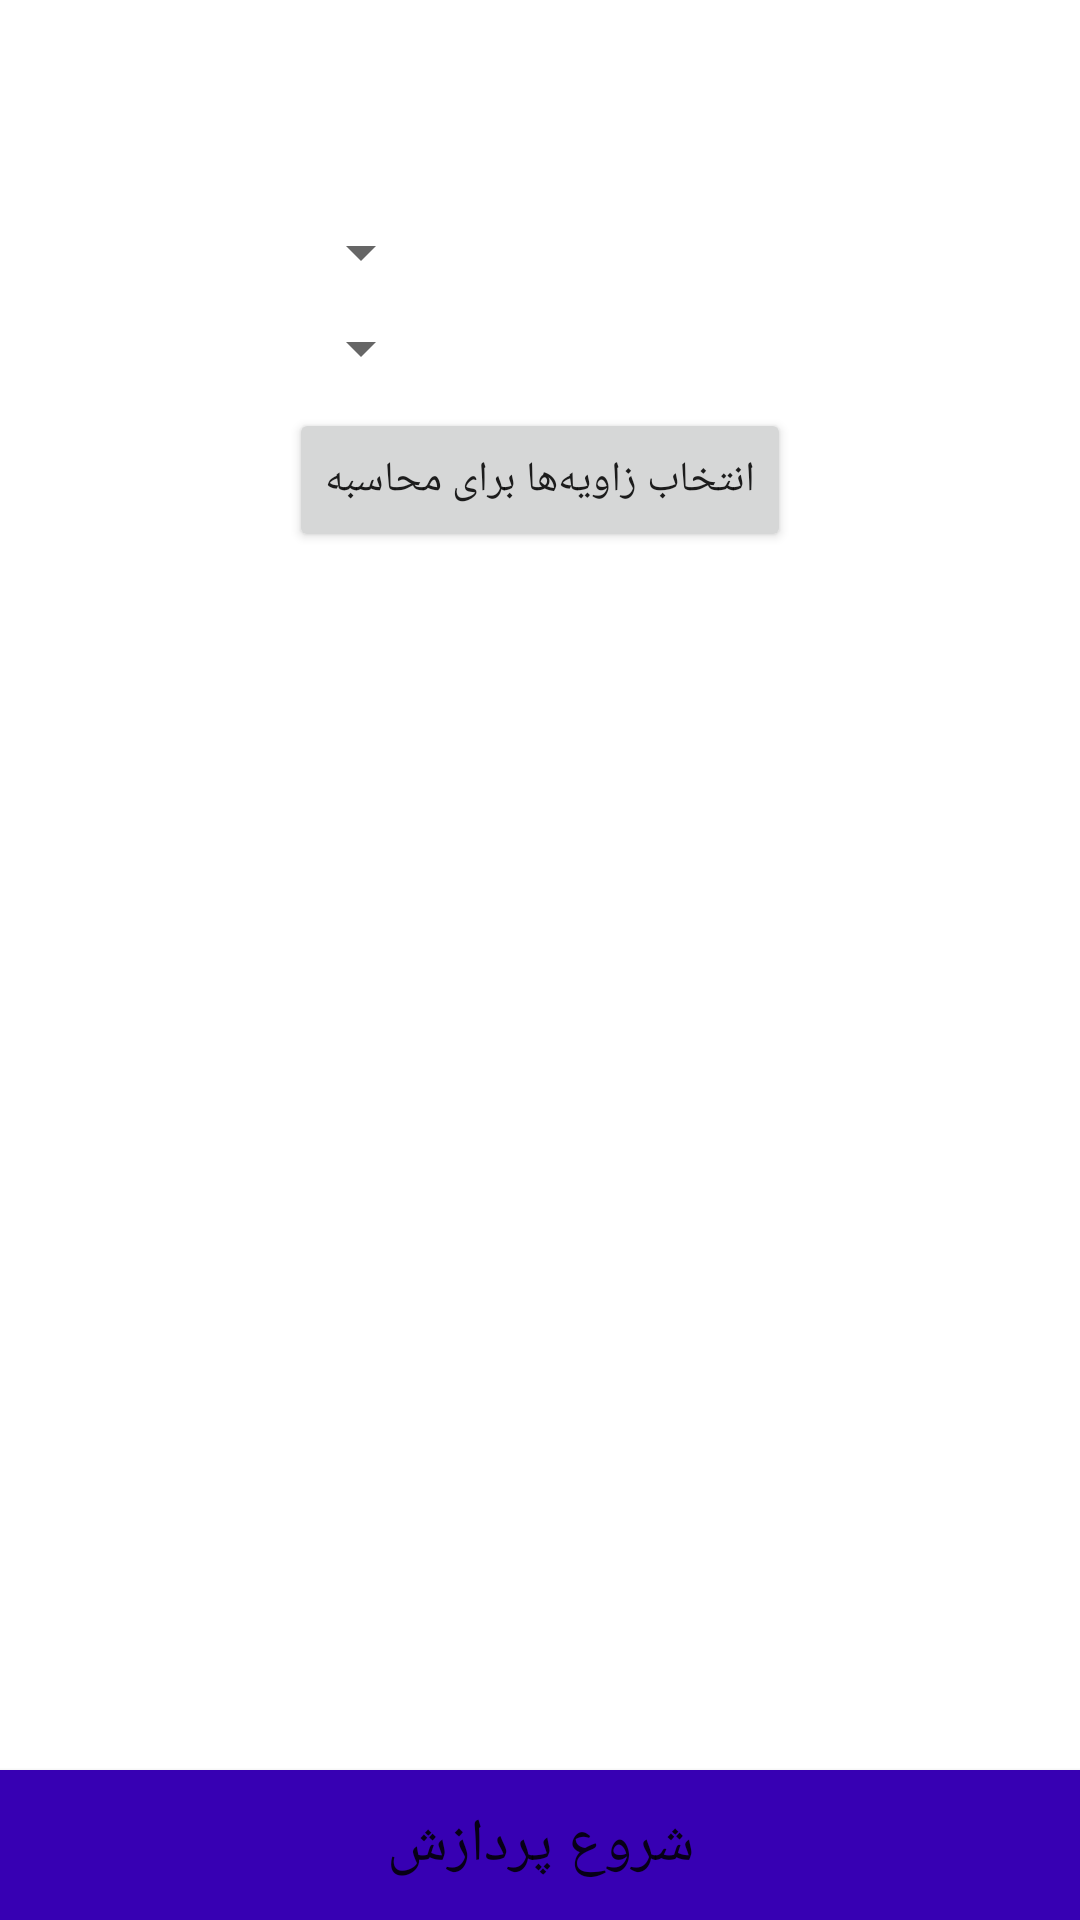

Layout XML and referenced resources for this Android screen:
<!-- AndroidManifest.xml: application theme Theme.Handy -->
<!-- res/layout/activity_main.xml -->
<?xml version="1.0" encoding="utf-8"?>
<androidx.constraintlayout.widget.ConstraintLayout xmlns:android="http://schemas.android.com/apk/res/android"
    xmlns:app="http://schemas.android.com/apk/res-auto"
    xmlns:tools="http://schemas.android.com/tools"
    android:layout_width="match_parent"
    android:layout_height="match_parent"
    android:layoutDirection="rtl"
    tools:context=".activities.MainActivity">

    <androidx.constraintlayout.widget.Guideline
        android:id="@+id/guideline_center_horizontal"
        android:layout_width="wrap_content"
        android:layout_height="wrap_content"
        android:orientation="horizontal"
        app:layout_constraintGuide_percent="0.1" />

    <androidx.constraintlayout.widget.Guideline
        android:id="@+id/guideline_center_vertical"
        android:layout_width="wrap_content"
        android:layout_height="wrap_content"
        android:orientation="vertical"
        app:layout_constraintGuide_percent="0.1" />

    <androidx.appcompat.widget.AppCompatSpinner
        android:id="@+id/input_source_spinner"
        android:layout_width="0dp"
        android:layout_height="wrap_content"
        android:spinnerMode="dropdown"
        app:layout_constraintBottom_toTopOf="@id/usage_spinner"
        app:layout_constraintEnd_toEndOf="@id/angle_selection_button"
        app:layout_constraintHorizontal_bias="0"
        app:layout_constraintStart_toEndOf="@id/guideline_center_vertical"
        app:layout_constraintTop_toBottomOf="@id/guideline_center_horizontal" />

    <androidx.appcompat.widget.AppCompatSpinner
        android:id="@+id/usage_spinner"
        android:layout_width="0dp"
        android:layout_height="wrap_content"
        android:spinnerMode="dropdown"
        app:layout_constraintBottom_toTopOf="@id/angle_selection_button"
        app:layout_constraintEnd_toEndOf="@id/angle_selection_button"
        app:layout_constraintHorizontal_bias="0"
        app:layout_constraintStart_toEndOf="@id/guideline_center_vertical"
        app:layout_constraintTop_toBottomOf="@id/input_source_spinner" />

    <Button
        android:id="@+id/angle_selection_button"
        android:layout_width="wrap_content"
        android:layout_height="wrap_content"
        android:text="@string/select_angle_title"
        app:layout_constraintBottom_toTopOf="@id/guideline_center_horizontal_second"
        app:layout_constraintEnd_toEndOf="parent"
        app:layout_constraintStart_toStartOf="parent"
        app:layout_constraintTop_toBottomOf="@id/usage_spinner" />

    <androidx.constraintlayout.widget.Guideline
        android:id="@+id/guideline_center_horizontal_second"
        android:layout_width="wrap_content"
        android:layout_height="wrap_content"
        android:orientation="horizontal"
        app:layout_constraintGuide_percent="0.3" />

    <Button
        android:id="@+id/first_button_load_picture"
        android:layout_width="150dp"
        android:layout_height="wrap_content"
        android:text="@string/first_image_button_title"
        android:visibility="gone"
        app:layout_constraintEnd_toStartOf="@id/second_button_load_picture"
        app:layout_constraintStart_toStartOf="parent"
        app:layout_constraintTop_toBottomOf="@id/guideline_center_horizontal_second" />

    <Button
        android:id="@+id/second_button_load_picture"
        android:layout_width="150dp"
        android:layout_height="wrap_content"
        android:text="@string/second_image_button_title"
        android:visibility="gone"
        app:layout_constraintEnd_toEndOf="parent"
        app:layout_constraintStart_toEndOf="@id/first_button_load_picture"
        app:layout_constraintTop_toBottomOf="@id/guideline_center_horizontal_second" />

    <ImageView
        android:id="@+id/first_image_imageview"
        android:layout_width="150dp"
        android:layout_height="150dp"
        android:visibility="gone"
        app:layout_constraintEnd_toEndOf="@id/first_button_load_picture"
        app:layout_constraintStart_toStartOf="@id/first_button_load_picture"
        app:layout_constraintTop_toBottomOf="@id/first_button_load_picture" />


    <ImageView
        android:id="@+id/second_image_imageview"
        android:layout_width="150dp"
        android:layout_height="150dp"
        android:visibility="gone"
        app:layout_constraintEnd_toEndOf="@id/second_button_load_picture"
        app:layout_constraintStart_toStartOf="@id/second_button_load_picture"
        app:layout_constraintTop_toBottomOf="@id/second_button_load_picture" />

    <Button
        android:id="@+id/button_load_video"
        android:layout_width="150dp"
        android:layout_height="wrap_content"
        android:text="@string/video_input_button_title"
        android:visibility="gone"
        app:layout_constraintEnd_toEndOf="parent"
        app:layout_constraintStart_toStartOf="parent"
        app:layout_constraintTop_toBottomOf="@id/guideline_center_horizontal_second" />


    <VideoView
        android:id="@+id/video_view"
        android:layout_width="150dp"
        android:layout_height="150dp"
        android:visibility="gone"
        app:layout_constraintEnd_toEndOf="@id/button_load_video"
        app:layout_constraintStart_toStartOf="@id/button_load_video"
        app:layout_constraintTop_toBottomOf="@id/button_load_video" />

    <Button
        android:id="@+id/button_load_camera"
        android:layout_width="150dp"
        android:layout_height="wrap_content"
        android:text="@string/camera_input_button_title"
        android:visibility="gone"
        app:layout_constraintEnd_toEndOf="parent"
        app:layout_constraintStart_toStartOf="parent"
        app:layout_constraintTop_toBottomOf="@id/guideline_center_horizontal_second" />

    <Button
        android:id="@+id/start_process_button"
        android:layout_width="match_parent"
        android:layout_height="50dp"
        android:background="@color/purple_700"
        android:padding="0dp"
        android:text="@string/start_process_title"
        android:textSize="20sp"
        app:layout_constraintBottom_toBottomOf="parent"
        app:layout_constraintEnd_toEndOf="parent"
        app:layout_constraintStart_toStartOf="parent" />

</androidx.constraintlayout.widget.ConstraintLayout>
<!-- resources referenced by this layout -->
<resources>
  <color name="purple_700">#FF3700B3</color>
  <string name="camera_input_button_title">روشن کردن دوربین</string>
  <string name="first_image_button_title">انتخاب تصویر اول</string>
  <string name="second_image_button_title">انتخاب تصویر دوم</string>
  <string name="select_angle_title">انتخاب زاویه‌ها برای محاسبه</string>
  <string name="start_process_title">شروع پردازش</string>
  <string name="video_input_button_title">انتخاب فیلم</string>
  <style name="Theme.Handy" parent="Theme.MaterialComponents.DayNight.DarkActionBar">
          
          <item name="colorPrimary">@color/purple_500</item>
          <item name="colorPrimaryVariant">@color/purple_700</item>
          <item name="colorOnPrimary">@color/white</item>
          
          <item name="colorSecondary">@color/teal_200</item>
          <item name="colorSecondaryVariant">@color/teal_700</item>
          <item name="colorOnSecondary">@color/black</item>
          
          <item name="android:statusBarColor" tools:targetApi="l">?attr/colorPrimaryVariant</item>
          
      </style>
  <color name="purple_500">#FF6200EE</color>
  <color name="white">#FFFFFFFF</color>
  <color name="teal_200">#FF03DAC5</color>
  <color name="teal_700">#FF018786</color>
  <color name="black">#FF000000</color>
</resources>
